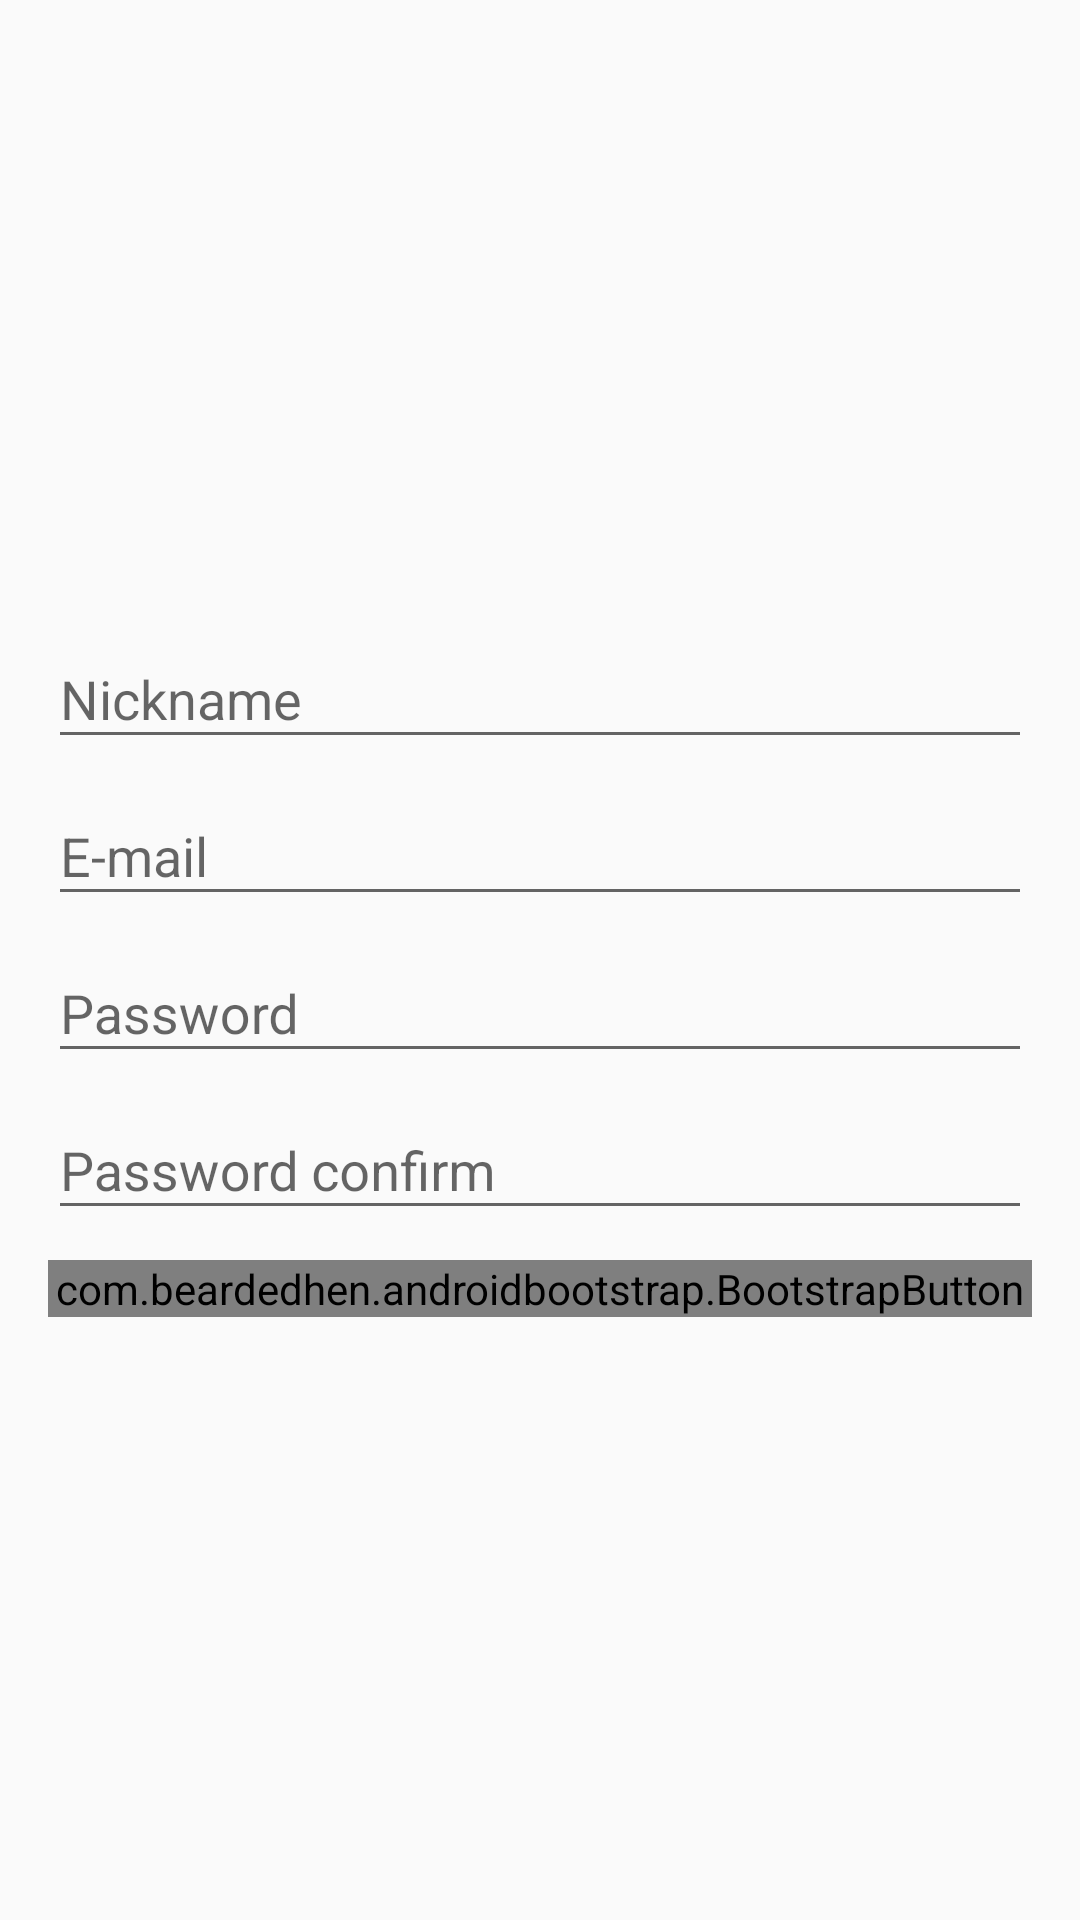

Android layout source for this screen:
<!-- AndroidManifest.xml: application theme AppTheme -->
<!-- res/layout/activity_sign_up.xml -->
<?xml version="1.0" encoding="utf-8"?>
<LinearLayout xmlns:android="http://schemas.android.com/apk/res/android"
    xmlns:bootstrap="http://schemas.android.com/apk/res-auto"
    android:id="@+id/sign_up_layout"
    android:layout_width="match_parent"
    android:layout_height="match_parent"
    android:gravity="center"
    android:orientation="vertical"
    android:padding="16dp">

    <android.support.design.widget.TextInputLayout
        android:id="@+id/til_1"
        android:layout_width="match_parent"
        android:layout_height="wrap_content"
        bootstrap:hintAnimationEnabled="false">

        <EditText
            android:id="@+id/edit_nickname"
            android:layout_width="match_parent"
            android:layout_height="wrap_content"
            android:hint="Nickname" />
    </android.support.design.widget.TextInputLayout>

    <android.support.design.widget.TextInputLayout
        android:id="@+id/til_2"
        android:layout_width="match_parent"
        android:layout_height="wrap_content"
        bootstrap:hintAnimationEnabled="false">

        <EditText
            android:id="@+id/edit_email"
            android:layout_width="match_parent"
            android:layout_height="wrap_content"
            android:inputType="textEmailAddress"
            android:hint="E-mail" />
    </android.support.design.widget.TextInputLayout>

    <android.support.design.widget.TextInputLayout
        android:id="@+id/til_3"
        android:layout_width="match_parent"
        android:layout_height="wrap_content"
        bootstrap:hintAnimationEnabled="false">

        <EditText
            android:id="@+id/edit_password"
            android:layout_width="match_parent"
            android:layout_height="wrap_content"
            android:inputType="textPassword"
            android:hint="Password" />
    </android.support.design.widget.TextInputLayout>

    <android.support.design.widget.TextInputLayout
        android:id="@+id/til_4"
        android:layout_width="match_parent"
        android:layout_height="wrap_content"
        bootstrap:hintAnimationEnabled="false">

        <EditText
            android:id="@+id/edit_password_confirm"
            android:layout_width="match_parent"
            android:layout_height="wrap_content"
            android:inputType="textPassword"
            android:hint="Password confirm" />
    </android.support.design.widget.TextInputLayout>

    <com.beardedhen.androidbootstrap.BootstrapButton
        android:id="@+id/btn_sign_up"
        android:layout_marginTop="10dp"
        android:text="가입"
        android:layout_width="match_parent"
        android:layout_height="wrap_content"
        bootstrap:bb_type="success"/>

</LinearLayout>
<!-- resources referenced by this layout -->
<resources>
  <style name="AppTheme" parent="Theme.AppCompat.Light.DarkActionBar">
          
          <item name="colorPrimary">#2196f3</item>
          <item name="colorPrimaryDark">#2196f3</item>
          <item name="colorAccent">#2196f3</item>
  
      </style>
</resources>
